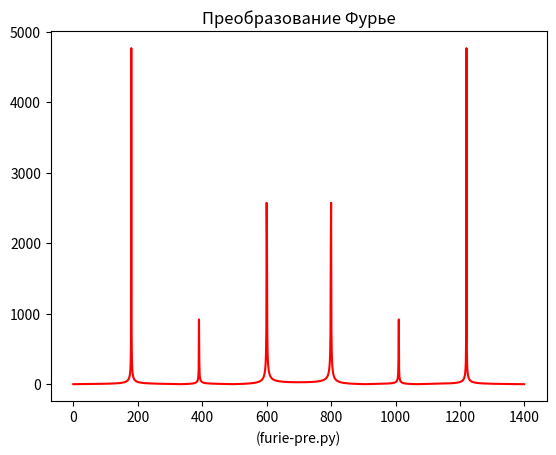
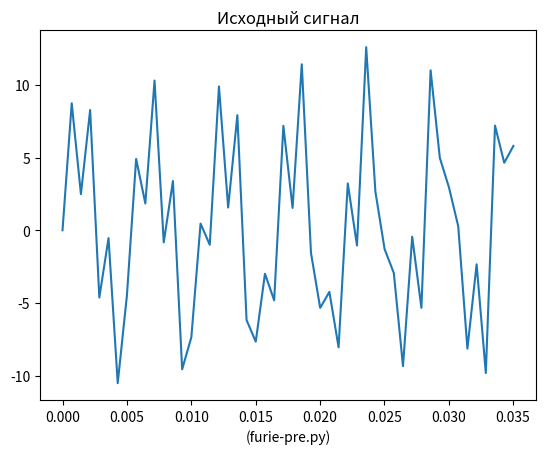

Write the Python code that produced these figures, in order.
import numpy as np
from scipy.fftpack import fft
import matplotlib.pyplot as plt


# Выберите 1400 точек выборки,
# потому что установленная частотная
# составляющая сигнала составляет до 600 Гц.
# Согласно теореме выборки,
# частота выборки более чем в два раза
# превышает частоту сигнала,
# поэтому частота выборки
# установлена на 1400 Гц
# (то есть 1400 точек выборки за одну секунду)

x = np.linspace(0, 1, 1400)

# Установите сигнал для дискретизации,
# частотные составляющие 180, 390 и 600

y = 7 * np.sin(2 * np.pi * 180 * x) + 1.5 * np.sin(2 * np.pi * 390 * x) + 5.1 * np.sin(2 * np.pi * 600 * x)

yf = abs(fft(y))  # Modul
xf = np.arange(len(y))  # Частота

plt.figure()
plt.plot(xf, yf, color="red")
plt.title(f'Преобразование Фурье')
plt.xlabel(f'(furie-pre.py)')

plt.figure()
plt.plot(x[0:50], y[0:50])
plt.title(f'Исходный сигнал')
plt.xlabel(f'(furie-pre.py)')

plt.show()
